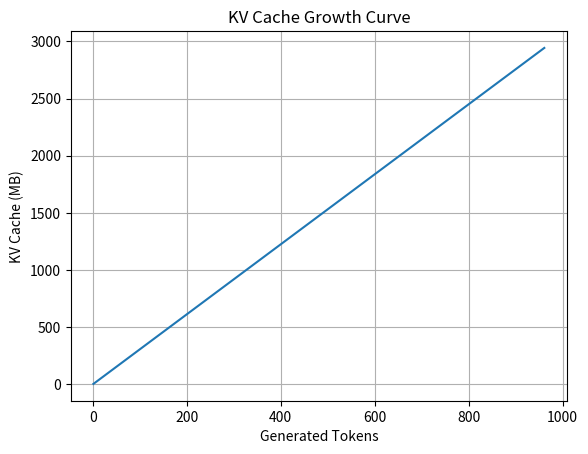

The script that saved this image: (Note: this script raises an exception after producing the figure.)
import matplotlib.pyplot as plt
import numpy as np

layers = 28
hidden = 3584
bytes_per_elem = 2

def kv_mb(tokens, batch):
    return (2 * layers * hidden * bytes_per_elem * tokens * batch) / (1024**2)

tokens = np.arange(1, 1025, 64)
batch = 8

kv_vals = [kv_mb(t, batch) for t in tokens]

plt.figure()
plt.plot(tokens, kv_vals)
plt.xlabel("Generated Tokens")
plt.ylabel("KV Cache (MB)")
plt.title("KV Cache Growth Curve")
plt.grid(True)
plt.savefig("results/kv_growth.png")
plt.show()
